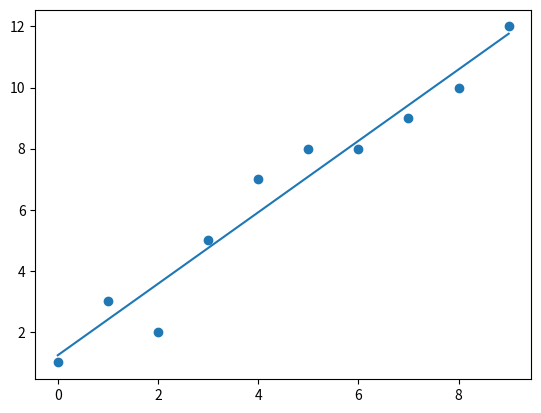

Python code for this plot:
import numpy as np
import matplotlib.pyplot as plt


X=np.array([0,1,2,3,4,5,6,7,8,9])
Y=np.array([1,3,2,5,7,8,8,9,10,12])
xMean=np.mean(X)
yMean=np.mean(Y)
B1=(np.sum((X-xMean)*(Y-yMean)))/(np.sum(np.power((X-xMean),2)))
B0=yMean-(B1*xMean)
print(np.mean(X)*np.mean(Y))
plt.scatter(X,Y)
ry=B1*X+B0
print(B1)
print(B0)
print(xMean)
print(yMean)
plt.plot(X,ry)
plt.show()